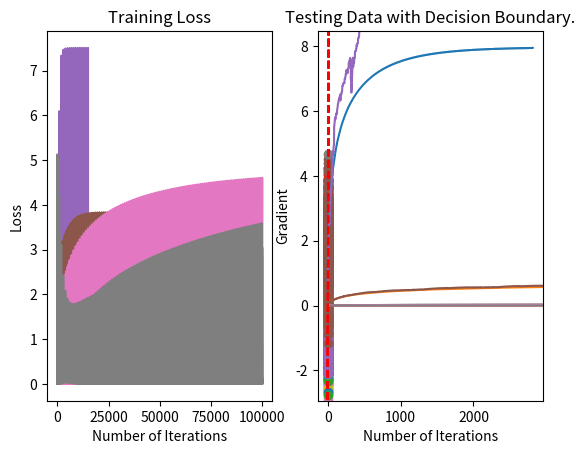

Source code (Python):
import numpy as np
import matplotlib.pyplot as plt
import math
from copy import deepcopy


def unison_shuffled_copies(a, b):
    assert len(a) == len(b)
    p = np.random.permutation(len(a))
    return a[p], b[p]


def generateData(size):

    mu1 = [1, 0]
    mu2 = [0, 1.5]
    sigma1 = np.matrix('1 0.75; 0.75 1')
    sigma2 = np.matrix('1 0.75; 0.75 1')

    x, y = np.random.multivariate_normal(mu1, sigma1, size).T  # LABEL 0
    label0 = np.zeros((size,1))
    a, b = np.random.multivariate_normal(mu2, sigma2, size).T  # LABEL 1
    label1 = np.ones((size,1))

    x1 = np.concatenate((x, a))
    y1 = np.concatenate((y, b))
    label = np.concatenate((label0, label1))

    return np.array((x1, y1)).T, label


def loss(h, y):
    return (-y * np.log(h) - (1 - y) * np.log(1 - h)).mean()


def sigmoid(z):
    return 1 / (1 + np.exp(-z))


def featureDistance(W):

    sum = 0
    for weight in W:
        sum += weight*weight

    return math.sqrt(sum)


def plotTrainDecisionBoundary(class0, class1, model):

    plt.scatter(class0[:, 0], class0[:, 1])
    plt.scatter(class1[:, 0], class1[:, 1])
    ax = plt.gca()
    ax.autoscale(False)
    x_vals = np.array(ax.get_xlim())
    y_vals = -(x_vals * model[0][0][0] + model[1]) / model[0][0][1]
    plt.plot(x_vals, y_vals, '--', c="red")
    plt.title("Testing Data with Decision Boundary.")
    plt.show()


def predict(model, Xtest, XTestlabel):

    z = np.dot(Xtest, model[0].T) + model[1]
    h = sigmoid(z)

    class0 = []
    class1 = []
    pred = []
    for i in range(len(h)):
        if h[i] > 0.5:
            pred.append(1)
            class1.append(Xtest[i])
        else:
            pred.append(0)
            class0.append(Xtest[i])

    class0 = np.array(class0)
    class1 = np.array(class1)

    count = 0
    for x in range(len(pred)):
        if pred[x] == XTestlabel[x]:
            count += 1

    plotTrainDecisionBoundary(class0, class1, model)

    print("Accuracy with LR="+str(learningRate)+": " + str((count / len(pred)) * 100) + "%")


def logisticRegression(Batch, datasetSize, learningRate, tolerance=0.0001, iterations=100000):

    # TRAINING DATA
    Xtrain, XTrainlabel = generateData(datasetSize)

    # TESTING DATA
    Xtest, XTestlabel = generateData(int(datasetSize / 2))

    if Batch == True:
        model = Training(Xtrain, XTrainlabel, 250, iterations, tolerance, learningRate)
    else:
        model = Training(Xtrain, XTrainlabel, 1, iterations, tolerance, learningRate)

    predict(model, Xtest, XTestlabel)


def Training(Xtrain, XTrainlabel, batchSize, iterations, tolerance, learningRate):

    Xtrain, XTrainlabel = unison_shuffled_copies(Xtrain, XTrainlabel)

    batches = np.split(Xtrain, int(Xtrain.shape[0]/batchSize))
    Labelbatches = np.split(XTrainlabel, int(XTrainlabel.shape[0]/batchSize))

    # weights initialization with 1
    W = np.ones((1, batches[0].shape[1]))
    # bias inialization with 0
    bias = 0

    m = batches[0].shape[0]
    trainingLoss = []
    normGradient = []
    batchesNumber = len(Xtrain)//batchSize

    for i in range(iterations//batchesNumber):
        oldW = deepcopy(W)
        oldb = deepcopy(bias)
        for batch in range(len(batches)):

            z = np.dot(batches[batch], W.T) + bias
            h = sigmoid(z)

            dz = h - Labelbatches[batch]

            if batchSize == 1:
                dW = np.dot(dz.T, batches[batch])
                db = np.sum(dz)
            else:
                dW = 1 / m * np.dot(dz.T, batches[batch])
                db = np.sum(dz) / m

            trainingLoss.append(loss(h, Labelbatches[batch]))
            normGradient.append(learningRate * featureDistance(W[0]))

            W = W - learningRate * dW
            bias -= learningRate * db

        # check threshold
        if (abs(W - oldW) < tolerance).all() and abs(bias - oldb) < tolerance:
            break

    print("Number of iterations: " + str(len(trainingLoss)))

    plt.subplot(1, 2, 1)  # two rows, one columns, first graph
    plt.plot(trainingLoss)
    plt.title('Training Loss')
    plt.xlabel("Number of Iterations")
    plt.ylabel("Loss")
    plt.subplot(1, 2, 2)  # two rows, one columns, 2nd graph
    plt.plot(normGradient)
    plt.title('Norm Gradient')
    plt.xlabel("Number of Iterations")
    plt.ylabel("Gradient")
    plt.show()

    return W, bias


if __name__ == "__main__":

    dataSetSize = 500
    learningRates = [1, 0.1, 0.01, 0.001]

    # Batch Training
    for learningRate in learningRates:
        logisticRegression(True, dataSetSize, learningRate)

    # Online Training
    for learningRate in learningRates:
        logisticRegression(False, dataSetSize, learningRate)

